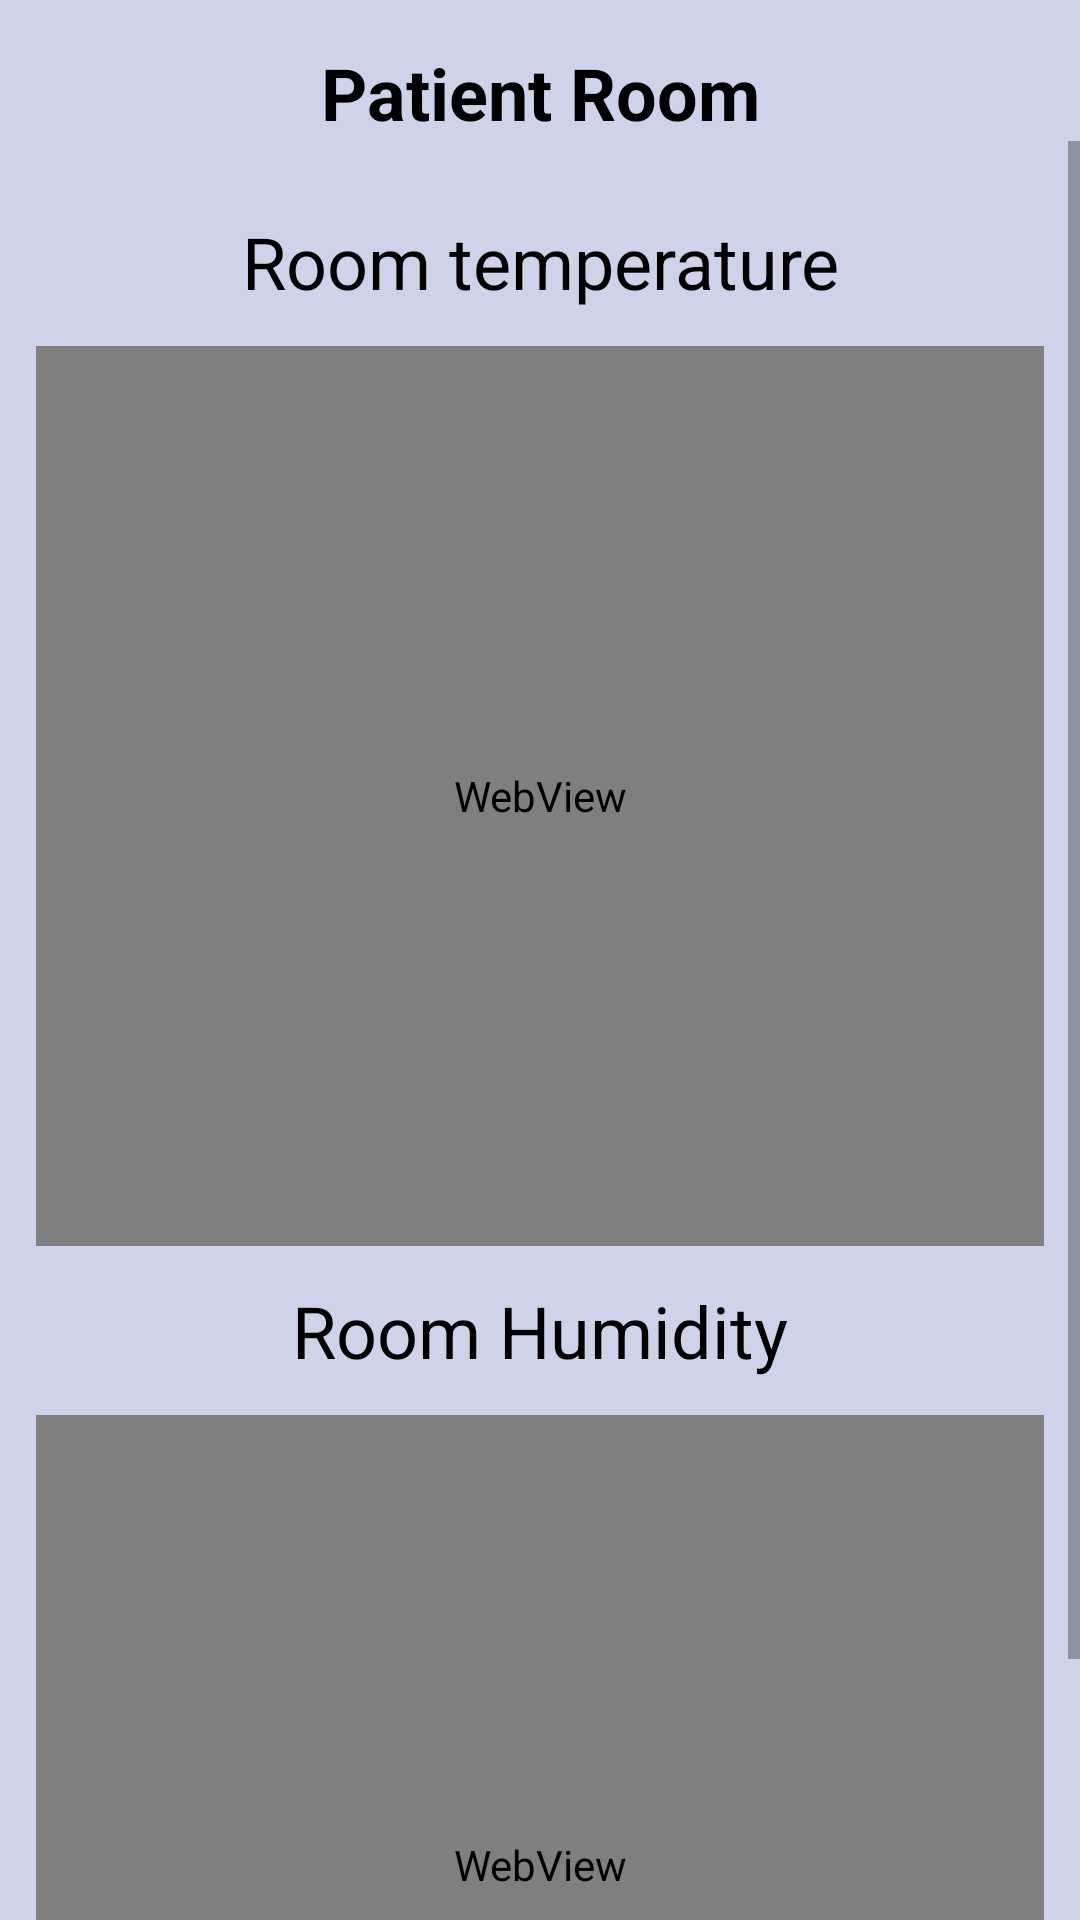

Here is an Android app screen rendered from its layout file. Give the layout XML and the strings, colors and styles it references.
<!-- AndroidManifest.xml: fallback theme Theme.MaterialComponents.DayNight.NoActionBar -->
<!-- res/layout/fragment_room.xml -->
<?xml version="1.0" encoding="utf-8"?>
<androidx.constraintlayout.widget.ConstraintLayout xmlns:android="http://schemas.android.com/apk/res/android"
    xmlns:app="http://schemas.android.com/apk/res-auto"
    xmlns:tools="http://schemas.android.com/tools"
    android:background="@color/light_blue"
    android:layout_width="match_parent"
    android:layout_height="match_parent"
    tools:context=".ui.room.RoomFragment">

    <TextView
        android:id="@+id/text_room"
        android:layout_width="match_parent"
        android:layout_height="wrap_content"
        android:layout_marginStart="8dp"
        android:layout_marginTop="8dp"
        android:layout_marginEnd="8dp"
        android:textAlignment="center"
        android:textSize="24dp"
        android:text="Patient Room"
        android:textStyle="bold"
        android:textColor="@color/black"
        app:layout_constraintBottom_toBottomOf="parent"
        app:layout_constraintEnd_toEndOf="parent"
        app:layout_constraintHorizontal_bias="0.0"
        app:layout_constraintStart_toStartOf="parent"
        app:layout_constraintTop_toTopOf="parent"
        app:layout_constraintVertical_bias="0.011" />

    <ScrollView
        android:layout_width="match_parent"
        android:layout_height="wrap_content"
        app:layout_constraintTop_toBottomOf="@id/text_room"
        app:layout_constraintLeft_toLeftOf="parent">

        <LinearLayout
            android:layout_marginTop="12dp"
            android:layout_width="match_parent"
            android:layout_height="match_parent"
            android:orientation="vertical">

            <TextView
                android:layout_marginTop="12dp"
                android:layout_width="match_parent"
                android:layout_height="wrap_content"
                android:text="Room temperature"
                android:textColor="@color/black"
                android:textAlignment="center"
                android:textSize="24dp"/>


            <WebView
                android:id="@+id/webview1"
                android:background="@drawable/ripple_effect"
                android:layout_width="match_parent"
                android:layout_height="300dp"
                android:layout_marginLeft="12dp"
                android:layout_marginTop="12dp"
                android:layout_marginRight="12dp"
                tools:layout_editor_absoluteX="175dp"
                tools:layout_editor_absoluteY="310dp" />

            <TextView
                android:layout_width="match_parent"
                android:layout_height="wrap_content"
                android:text="Room Humidity"
                android:layout_marginTop="12dp"
                android:textColor="@color/black"
                android:textAlignment="center"
                android:textSize="24dp"/>


            <WebView
                android:id="@+id/webview2"
                android:background="@drawable/ripple_effect"
                android:layout_width="match_parent"
                android:layout_height="300dp"
                android:layout_marginLeft="12dp"
                android:layout_marginTop="12dp"
                android:layout_marginRight="12dp"
                android:layout_marginBottom="85dp"
                tools:layout_editor_absoluteX="175dp"
                tools:layout_editor_absoluteY="310dp" />



        </LinearLayout>

    </ScrollView>



</androidx.constraintlayout.widget.ConstraintLayout>
<!-- resources referenced by this layout -->
<resources>
  <color name="black">#FF000000</color>
  <color name="light_blue">#80A0A8D3</color>
  <!-- drawable ripple_effect (drawable) -->
  <?xml version="1.0" encoding="utf-8"?>
  <ripple xmlns:android="http://schemas.android.com/apk/res/android"
      android:color="@color/light_blue">
  
  
  </ripple>
</resources>
